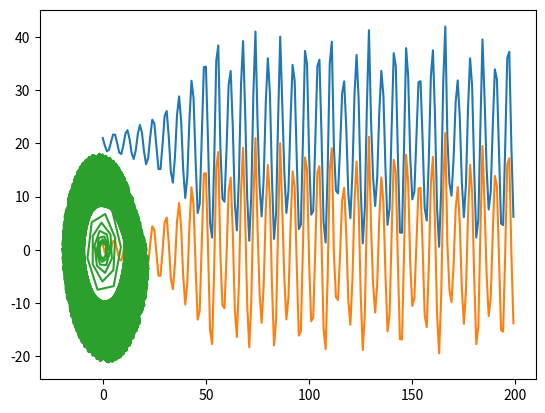

Source code (Python): (Note: this script raises an exception after producing the figure.)

# coding: utf-8

# In[1]:


import scipy.signal
import numpy as np
import matplotlib.pyplot as plt
from mpl_toolkits.mplot3d import Axes3D


# In[2]:


#Parámetros
a=0.1
b=0.1
c=14

#INITIAL CONDITION
x0=1.0
y0=1.0
z0=1.0

#
trainLen=1000
testLen=1000
#

x0_y0_z0=np.array([x0,y0,z0])

#t
t=np.arange(trainLen+testLen+1)
print(t)


# In[3]:


def dx_y_z(x_y_z,t,a,b,c):
    x,y,z=x_y_z
    dx_dt=-z-y
    dy_dt=x+a*y
    dz_dt=b+z*(x-c)
    return np.array([dx_dt,dy_dt,dz_dt])


# In[4]:


x_y_z=scipy.integrate.odeint(dx_y_z,x0_y0_z0, t,args=(a,b,c))
x=x_y_z[:,0]


# In[13]:


x_20=x+20
plt.plot(t[0:200],x_20[0:200])
plt.show()
plt.plot(t[0:200],x[0:200])
plt.show()


# In[12]:


x_20=x+20
np.any(x_20<0)
x_20[x_20<0]


# In[93]:


plt.plot(x_y_z[:,0], x_y_z[:,1])
plt.show()


# In[94]:


fig = plt.figure()
ax = fig.gca(projection='3d')
ax.plot(x_y_z[:,0],x_y_z[:,1],x_y_z[:,2])
ax.set_xlabel('x')
ax.set_ylabel('y')
ax.set_zlabel('z')
plt.show()


# In[95]:


def autocorr(x):
    result = scipy.signal.correlate(x, x, mode='full')
    result=result[result.size/2:]
    return result/result[0]


# In[99]:


def estimated_autocorrelation(x):
    """
    http://stackoverflow.com/q/14297012/190597
    http://en.wikipedia.org/wiki/Autocorrelation#Estimation
    """
    n = len(x)
    variance = x.var()
    x = x-x.mean()
    r = np.correlate(x, x, mode = 'full')[-n:]
    assert np.allclose(r, np.array([(x[:n-k]*x[-(n-k):]).sum() for k in range(n)]))
    result = r/(variance*(np.arange(n, 0, -1)))
    return result


# In[96]:


autocorr_x= scipy.signal.correlate(x_y_z[:,0], x_y_z[:,0], mode='full')


# In[100]:


autocorr_x= estimated_autocorrelation(x_y_z[:,0])


# In[101]:


plt.plot(t,autocorr_x)
plt.show()

